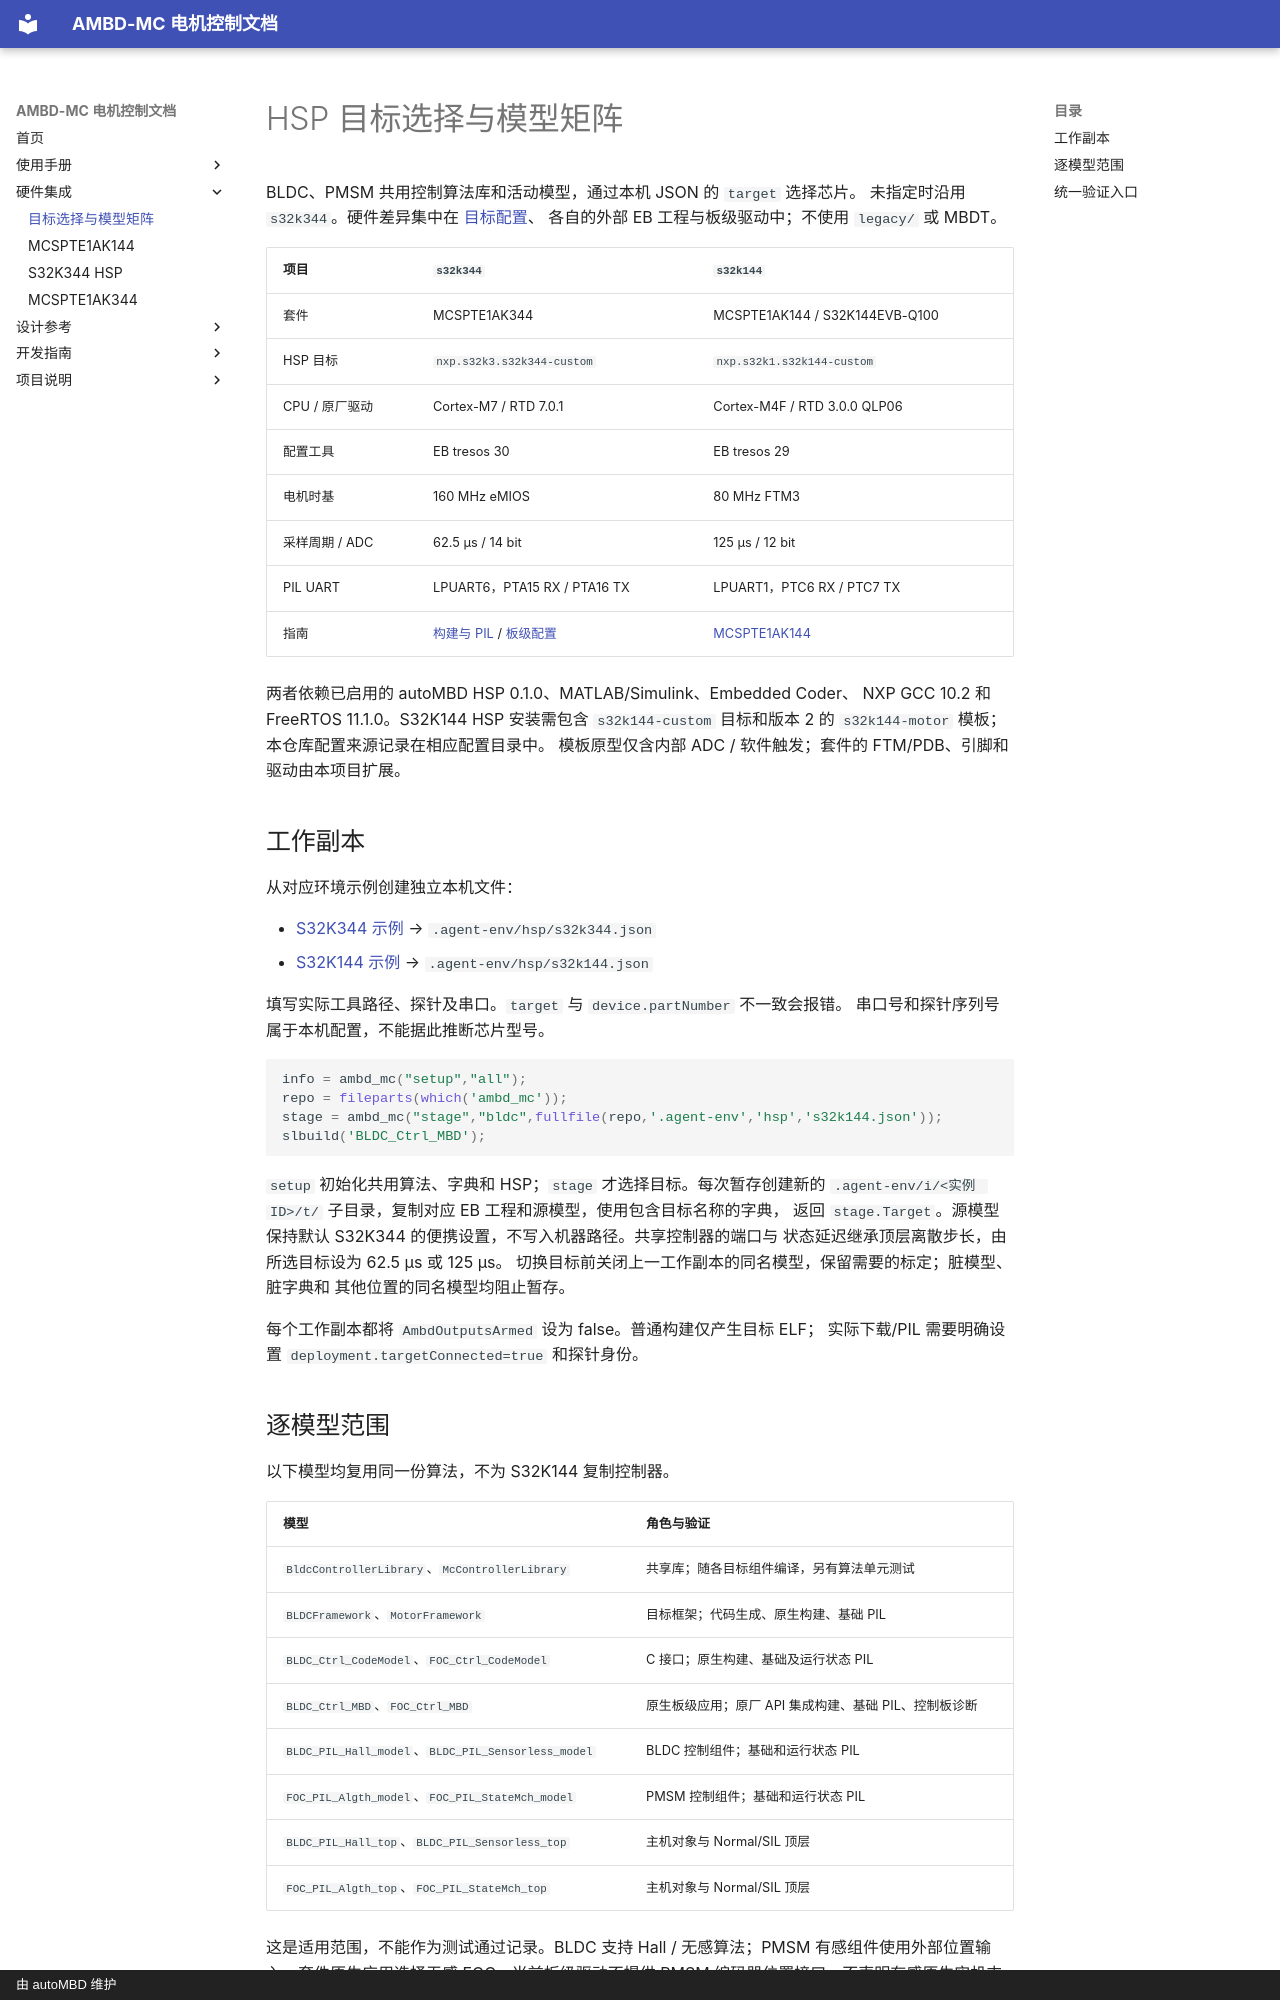

repository: autoMBD/AMBD-MC · page: hardware/hsp-targets/index.html · generator: mkdocs · copyright: 由 autoMBD 维护

# HSP 目标选择与模型矩阵

BLDC、PMSM 共用控制算法库和活动模型，通过本机 JSON 的 `target` 选择芯片。
未指定时沿用 `s32k344`。硬件差异集中在
[目标配置](https://github.com/autoMBD/AMBD-MC/blob/main/mc-models/hsp/targets.json)、
各自的外部 EB 工程与板级驱动中；不使用 `legacy/` 或 MBDT。

| 项目 | `s32k344` | `s32k144` |
|---|---|---|
| 套件 | MCSPTE1AK344 | MCSPTE1AK144 / S32K144EVB-Q100 |
| HSP 目标 | `nxp.s32k3.s32k344-custom` | `nxp.s32k1.s32k144-custom` |
| CPU / 原厂驱动 | Cortex-M7 / RTD 7.0.1 | Cortex-M4F / RTD 3.0.0 QLP06 |
| 配置工具 | EB tresos 30 | EB tresos 29 |
| 电机时基 | 160 MHz eMIOS | 80 MHz FTM3 |
| 采样周期 / ADC | 62.5 µs / 14 bit | 125 µs / 12 bit |
| PIL UART | LPUART6，PTA15 RX / PTA16 TX | LPUART1，PTC6 RX / PTC7 TX |
| 指南 | [构建与 PIL](hsp-s32k344.md) / [板级配置](mcspte1ak344.md) | [MCSPTE1AK144](mcspte1ak144.md) |

两者依赖已启用的 autoMBD HSP 0.1.0、MATLAB/Simulink、Embedded Coder、
NXP GCC 10.2 和 FreeRTOS 11.1.0。S32K144 HSP 安装需包含 `s32k144-custom`
目标和版本 2 的 `s32k144-motor` 模板；本仓库配置来源记录在相应配置目录中。
模板原型仅含内部 ADC / 软件触发；套件的 FTM/PDB、引脚和驱动由本项目扩展。

## 工作副本

从对应环境示例创建独立本机文件：

- [S32K344 示例](hsp-environment.example.json) → `.agent-env/hsp/s32k344.json`
- [S32K144 示例](hsp-s32k144-environment.example.json) → `.agent-env/hsp/s32k144.json`

填写实际工具路径、探针及串口。`target` 与 `device.partNumber` 不一致会报错。
串口号和探针序列号属于本机配置，不能据此推断芯片型号。

```matlab
info = ambd_mc("setup","all");
repo = fileparts(which('ambd_mc'));
stage = ambd_mc("stage","bldc",fullfile(repo,'.agent-env','hsp','s32k144.json'));
slbuild('BLDC_Ctrl_MBD');
```

`setup` 初始化共用算法、字典和 HSP；`stage` 才选择目标。每次暂存创建新的
`.agent-env/i/<实例 ID>/t/` 子目录，复制对应 EB 工程和源模型，使用包含目标名称的字典，
返回 `stage.Target`。源模型保持默认 S32K344 的便携设置，不写入机器路径。共享控制器的端口与
状态延迟继承顶层离散步长，由所选目标设为 62.5 µs 或 125 µs。
切换目标前关闭上一工作副本的同名模型，保留需要的标定；脏模型、脏字典和
其他位置的同名模型均阻止暂存。

每个工作副本都将 `AmbdOutputsArmed` 设为 false。普通构建仅产生目标 ELF；
实际下载/PIL 需要明确设置 `deployment.targetConnected=true` 和探针身份。

## 逐模型范围

以下模型均复用同一份算法，不为 S32K144 复制控制器。

| 模型 | 角色与验证 |
|---|---|
| `BldcControllerLibrary`、`McControllerLibrary` | 共享库；随各目标组件编译，另有算法单元测试 |
| `BLDCFramework`、`MotorFramework` | 目标框架；代码生成、原生构建、基础 PIL |
| `BLDC_Ctrl_CodeModel`、`FOC_Ctrl_CodeModel` | C 接口；原生构建、基础及运行状态 PIL |
| `BLDC_Ctrl_MBD`、`FOC_Ctrl_MBD` | 原生板级应用；原厂 API 集成构建、基础 PIL、控制板诊断 |
| `BLDC_PIL_Hall_model`、`BLDC_PIL_Sensorless_model` | BLDC 控制组件；基础和运行状态 PIL |
| `FOC_PIL_Algth_model`、`FOC_PIL_StateMch_model` | PMSM 控制组件；基础和运行状态 PIL |
| `BLDC_PIL_Hall_top`、`BLDC_PIL_Sensorless_top` | 主机对象与 Normal/SIL 顶层 |
| `FOC_PIL_Algth_top`、`FOC_PIL_StateMch_top` | 主机对象与 Normal/SIL 顶层 |

这是适用范围，不能作为测试通过记录。BLDC 支持 Hall / 无感算法；PMSM
有感组件使用外部位置输入，套件原生应用选择无感 FOC。当前板级驱动不提供
PMSM 编码器位置接口，不声明有感原生实机支持。
